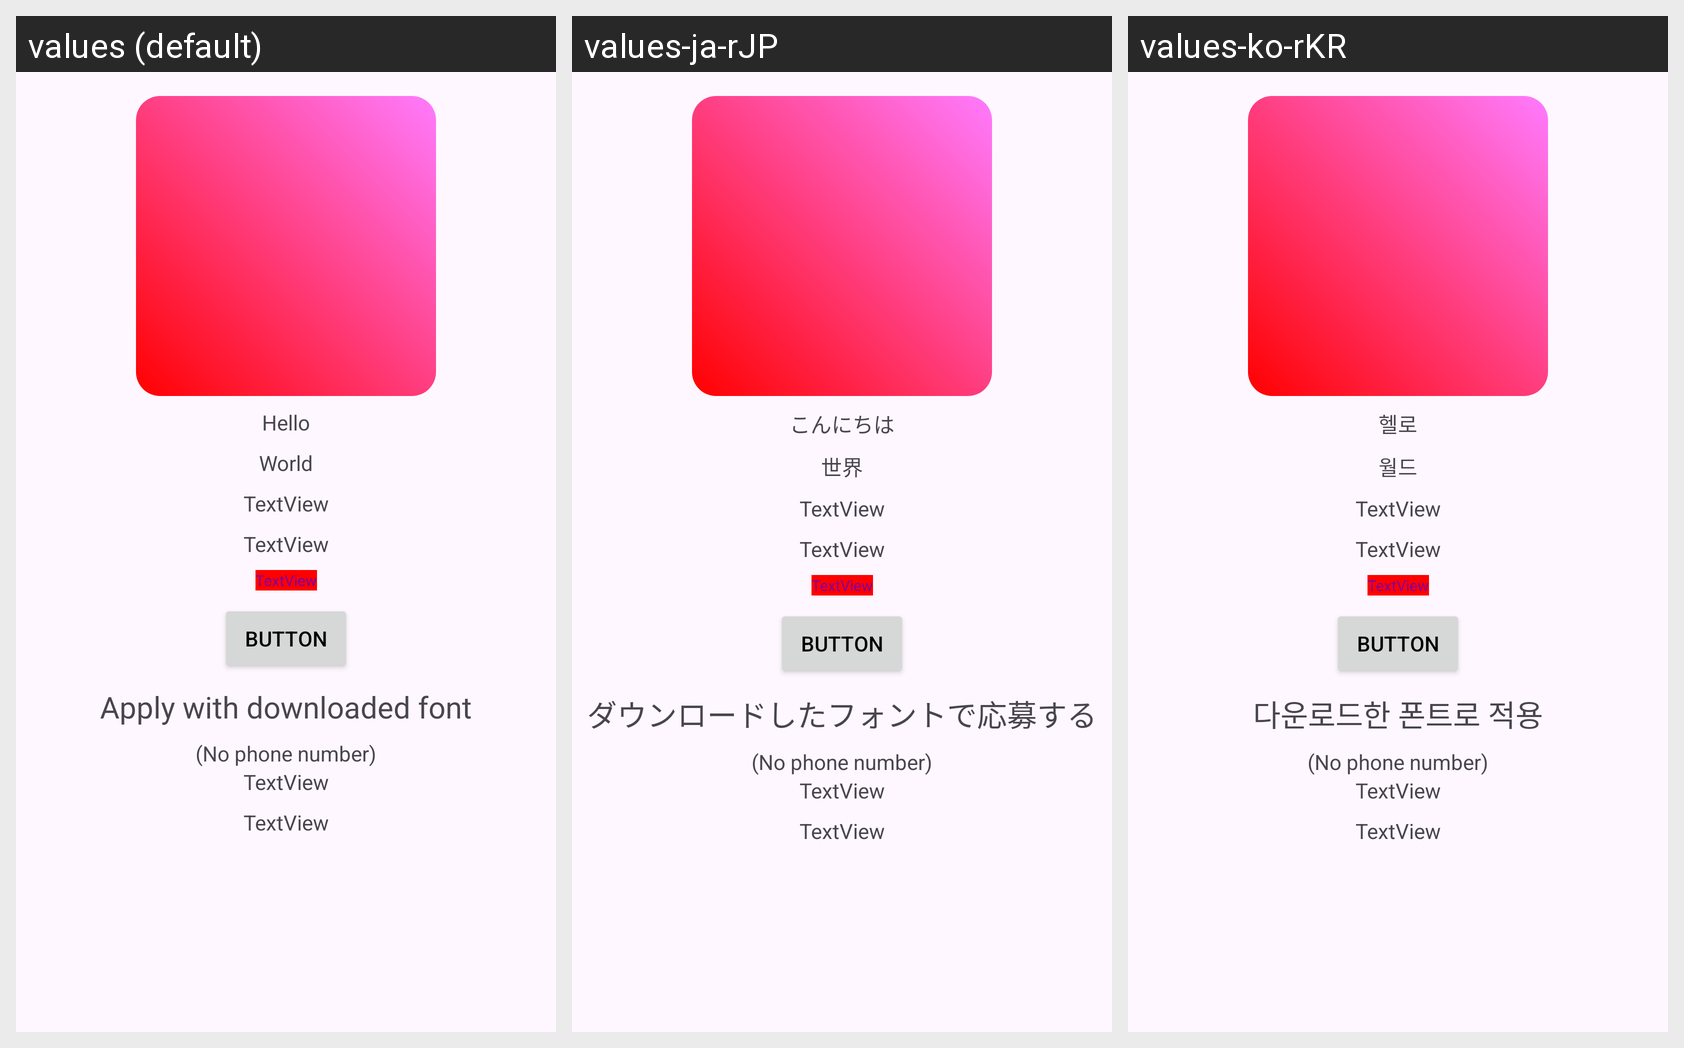

The same Android screen rendered under several of its app's locales, left to right. List the strings drawn on it with the default value and each locale's translation.
Android screen res/layout/activity_res1.xml rendered under 3 locales, left to right: values (default), values-ja-rJP, values-ko-rKR. Device: Nexus 5 (rendered at 1080×1920; each locale shown at half size, 540×960, under a caption strip naming it); theme Theme.App_20250729.
Strings drawn on this screen, with the default value and each locale's value (text and hints the layout hard-codes, and strings that could not be matched under every locale, appear in the picture but are not listed):

txt_data1
  values: Hello
  values-ja-rJP: こんにちは
  values-ko-rKR: 헬로

txt_data2
  values: World
  values-ja-rJP: 世界
  values-ko-rKR: 월드

txt_font
  values: Apply with downloaded font
  values-ja-rJP: ダウンロードしたフォントで応募する
  values-ko-rKR: 다운로드한 폰트로 적용
